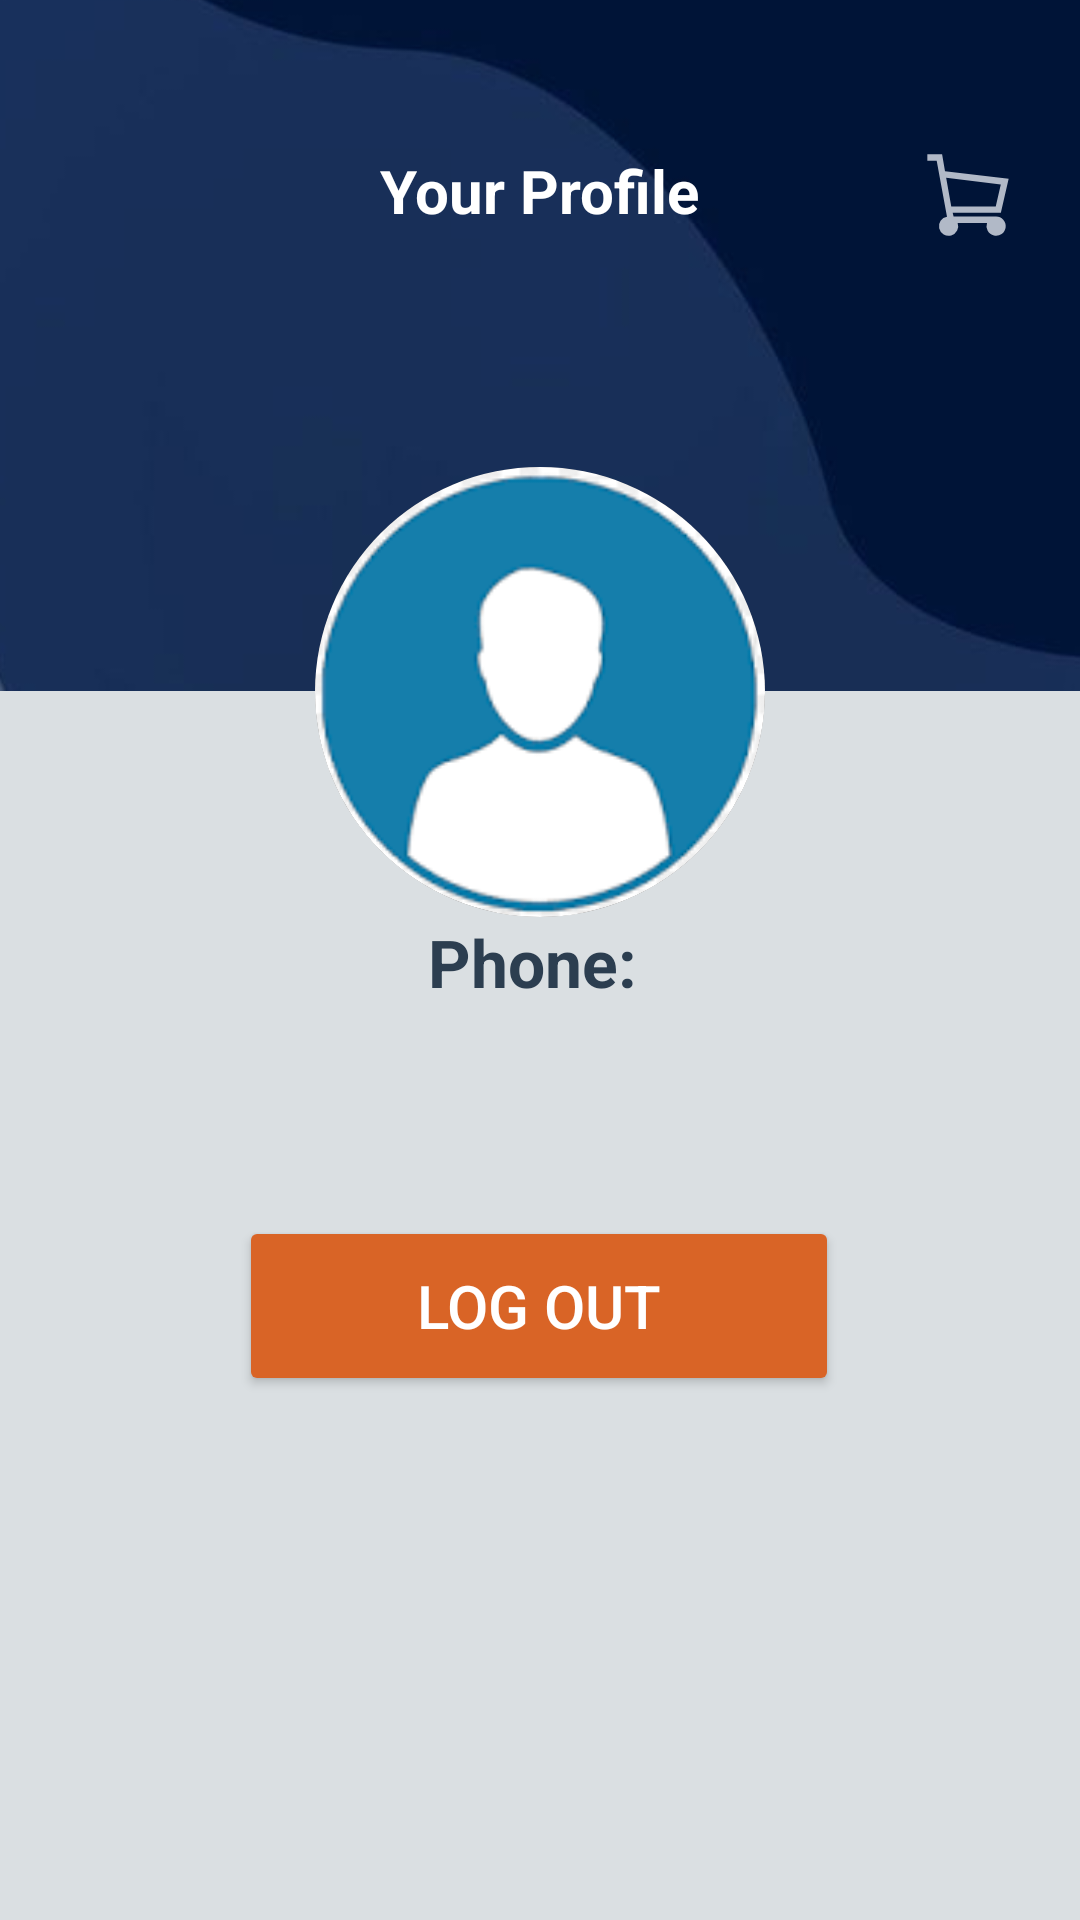

This screen was rendered from an Android layout file. Write that file and the resources it references.
<!-- AndroidManifest.xml: application theme Theme.Bookit -->
<!-- res/layout/profile.xml -->
<RelativeLayout
    xmlns:android="http://schemas.android.com/apk/res/android"
    xmlns:app="http://schemas.android.com/apk/res-auto"
    xmlns:tools="http://schemas.android.com/tools"
    android:layout_width="match_parent"
    android:layout_height="match_parent"
    android:orientation="vertical"
    tools:context=".Profile"
    android:background="@color/atomn_white">

    
    <RelativeLayout
        android:id="@+id/img_backgroundGroup"
        android:layout_width="match_parent"
        android:layout_height="250dp"
        android:layout_below="@+id/menu_view"

        android:gravity="center"
        android:orientation="vertical"
        android:layout_marginTop="-120dp">

        <ImageView
            android:id="@+id/background_img"
            android:layout_width="match_parent"
            android:layout_height="match_parent"
            android:src="@drawable/blue_background"
            android:scaleType="centerCrop"
            android:clipToOutline="true"
            />


        
    </RelativeLayout>

    
    <androidx.constraintlayout.widget.ConstraintLayout
        android:id="@+id/content_group"
        android:layout_width="match_parent"
        android:layout_height="match_parent"
        android:layout_below="@+id/img_backgroundGroup"
        android:background="@color/water_blue"
        >

        <LinearLayout
            android:id="@+id/userGroup"
            android:layout_width="wrap_content"
            android:layout_height="wrap_content"
            app:layout_constraintBottom_toTopOf="@+id/logout_button"
            app:layout_constraintEnd_toEndOf="parent"
            app:layout_constraintStart_toStartOf="parent"
            android:layout_marginBottom="150dp">

            <TextView
                android:id="@+id/profile_username_label"
                android:layout_width="wrap_content"
                android:layout_height="wrap_content"
                android:text="Username: "
                android:textColor="@color/filterstext"
                android:textSize="22sp"
                android:textStyle="bold" />

            <TextView
                android:id="@+id/profile_username"
                android:layout_width="wrap_content"
                android:layout_height="wrap_content"
                android:text=""
                android:textColor="@color/text_secondary"
                android:textSize="22sp" />

        </LinearLayout>

        
        <LinearLayout
            android:id="@+id/emailGroup"
            android:layout_width="wrap_content"
            android:layout_height="wrap_content"
            android:layout_below="@+id/userGroup"
            android:layout_marginTop="20dp"
            app:layout_constraintBottom_toTopOf="@+id/logout_button"
            app:layout_constraintEnd_toEndOf="parent"
            app:layout_constraintStart_toStartOf="parent"
            android:layout_marginBottom="100dp">

            <TextView
                android:id="@+id/profile_email_label"
                android:layout_width="wrap_content"
                android:layout_height="wrap_content"
                android:text="Email: "
                android:textSize="22sp"
                android:textStyle="bold"
                android:textColor="@color/filterstext"/>

            <TextView
                android:id="@+id/profile_email"
                android:layout_width="wrap_content"
                android:layout_height="wrap_content"
                android:text=""
                android:textSize="22sp"
                android:textColor="@color/text_secondary"
                android:layout_marginBottom="10dp" />

        </LinearLayout>

        <LinearLayout
            android:id="@+id/phoneGroup"
            android:layout_width="wrap_content"
            android:layout_height="wrap_content"

            android:layout_below="@+id/emailGroup"

            android:layout_marginTop="20dp"
            app:layout_constraintBottom_toTopOf="@+id/logout_button"
            app:layout_constraintEnd_toEndOf="parent"
            app:layout_constraintStart_toStartOf="parent"
            android:layout_marginBottom="50dp">

            <TextView
                android:id="@+id/profile_phone_label"
                android:layout_width="wrap_content"
                android:layout_height="wrap_content"
                android:text="Phone: "
                android:textSize="22sp"
                android:textStyle="bold"
                android:textColor="@color/filterstext" />

            <TextView
                android:id="@+id/profile_phone"
                android:layout_width="wrap_content"
                android:layout_height="wrap_content"
                android:text=""
                android:textSize="22sp"
                android:textColor="@color/text_secondary"
                android:layout_marginBottom="20dp" />

        </LinearLayout>


        <Button
            android:id="@+id/logout_button"
            android:layout_width="200dp"
            android:layout_height="60dp"
            android:layout_centerHorizontal="true"
            android:backgroundTint="@color/Rust"
            android:fontFamily="sans-serif-medium"
            android:text="Log out"
            android:textColor="@color/white"
            android:textSize="20sp"
            app:layout_constraintBottom_toBottomOf="parent"
            app:layout_constraintEnd_toEndOf="parent"
            app:layout_constraintHorizontal_bias="0.497"
            app:layout_constraintStart_toStartOf="parent"
            app:layout_constraintTop_toTopOf="parent" />


    </androidx.constraintlayout.widget.ConstraintLayout>

    
    <RelativeLayout
        android:id="@+id/profile_img_group"
        android:layout_width="wrap_content"
        android:layout_height="wrap_content"
        android:layout_alignTop="@+id/content_group"
        android:layout_centerHorizontal="true"
        android:layout_marginTop="-75dp">

        <ImageView
            android:id="@+id/profile_image"
            android:layout_width="150dp"
            android:layout_height="150dp"
            android:background="@drawable/img_background"
            android:clipToOutline="true"
            android:contentDescription="Profile Image"
            android:scaleType="centerCrop"
            android:src="@drawable/ic_profile" />
    </RelativeLayout>


    <RelativeLayout
        android:id="@+id/menu_view"
        android:layout_width="match_parent"
        android:layout_height="80dp"
        android:layout_marginTop="20dp"
        android:padding="10dp">

        
        <ImageView
            android:id="@+id/back_icon"
            android:layout_width="30dp"
            android:layout_height="30dp"
            android:src="@drawable/ic_back"
            android:layout_alignParentStart="true"
            android:layout_marginTop="20dp"
            android:layout_marginStart="20dp"
            android:contentDescription="Back Icon" />

        
        <TextView
            android:id="@+id/order_history"
            android:layout_width="wrap_content"
            android:layout_height="wrap_content"
            android:text="Your Profile"
            android:textColor="@color/white"
            android:textSize="20sp"
            android:textStyle="bold"
            android:layout_centerHorizontal="true"
            android:layout_marginTop="20dp"/>

        <ImageView
            android:id="@+id/order_history_icon"
            android:layout_width="55dp"
            android:layout_height="55dp"
            android:src="@drawable/cart_icon"
            android:layout_marginTop="10dp"
            android:clickable="true"
            android:contentDescription="Menu Icon"
            android:layout_alignParentEnd="true"/>
    </RelativeLayout>

</RelativeLayout>
<!-- resources referenced by this layout -->
<resources>
  <color name="Rust">#D96426</color>
  <color name="atomn_white">#FAE3CF</color>
  <color name="filterstext">#2C3E50 </color>
  <color name="text_secondary">#666666</color>
  <color name="water_blue">#DADFE2</color>
  <color name="white">#FFFFFFFF</color>
  <!-- drawable blue_background: jpg bitmap (drawable, 7769 bytes) -->
  <!-- drawable cart_icon (drawable) -->
  <vector xmlns:android="http://schemas.android.com/apk/res/android"
      android:width="24dp"
      android:height="24dp"
      android:viewportWidth="512"
      android:viewportHeight="512">
      <path
          android:fillColor="@color/icon_color"
          android:pathData="M351.9,329.506H206.81l-3.072,-12.56H368.16l26.63,-116.019l-217.23,-26.04l-9.952,-58.09h-50.4v21.946h31.894l35.233,191.246a32.927,32.927 0 1 0 36.363,21.462h100.244a32.825,32.825 0 1 0 30.957,-21.945zM181.427,197.45l186.51,22.358l-17.258,75.195H198.917z" />
  </vector>
  <!-- drawable ic_profile: png bitmap (drawable, 4074 bytes) -->
  <!-- drawable img_background (drawable) -->
  <shape xmlns:android="http://schemas.android.com/apk/res/android">
      <solid android:color="@color/white"/>
      <corners android:radius="100dp"/>
      <stroke android:width="2dp" android:color="@color/text_primary"/>
  </shape>
  <style name="Theme.Bookit" parent="Base.Theme.Bookit" />
  <color name="icon_color">#B1B9C7</color>
  <color name="text_primary">#333333</color>
  <style name="Base.Theme.Bookit" parent="Theme.Material3.DayNight.NoActionBar">
          
          
  
  
          <item name="android:windowFullscreen">true</item>
      </style>
</resources>
